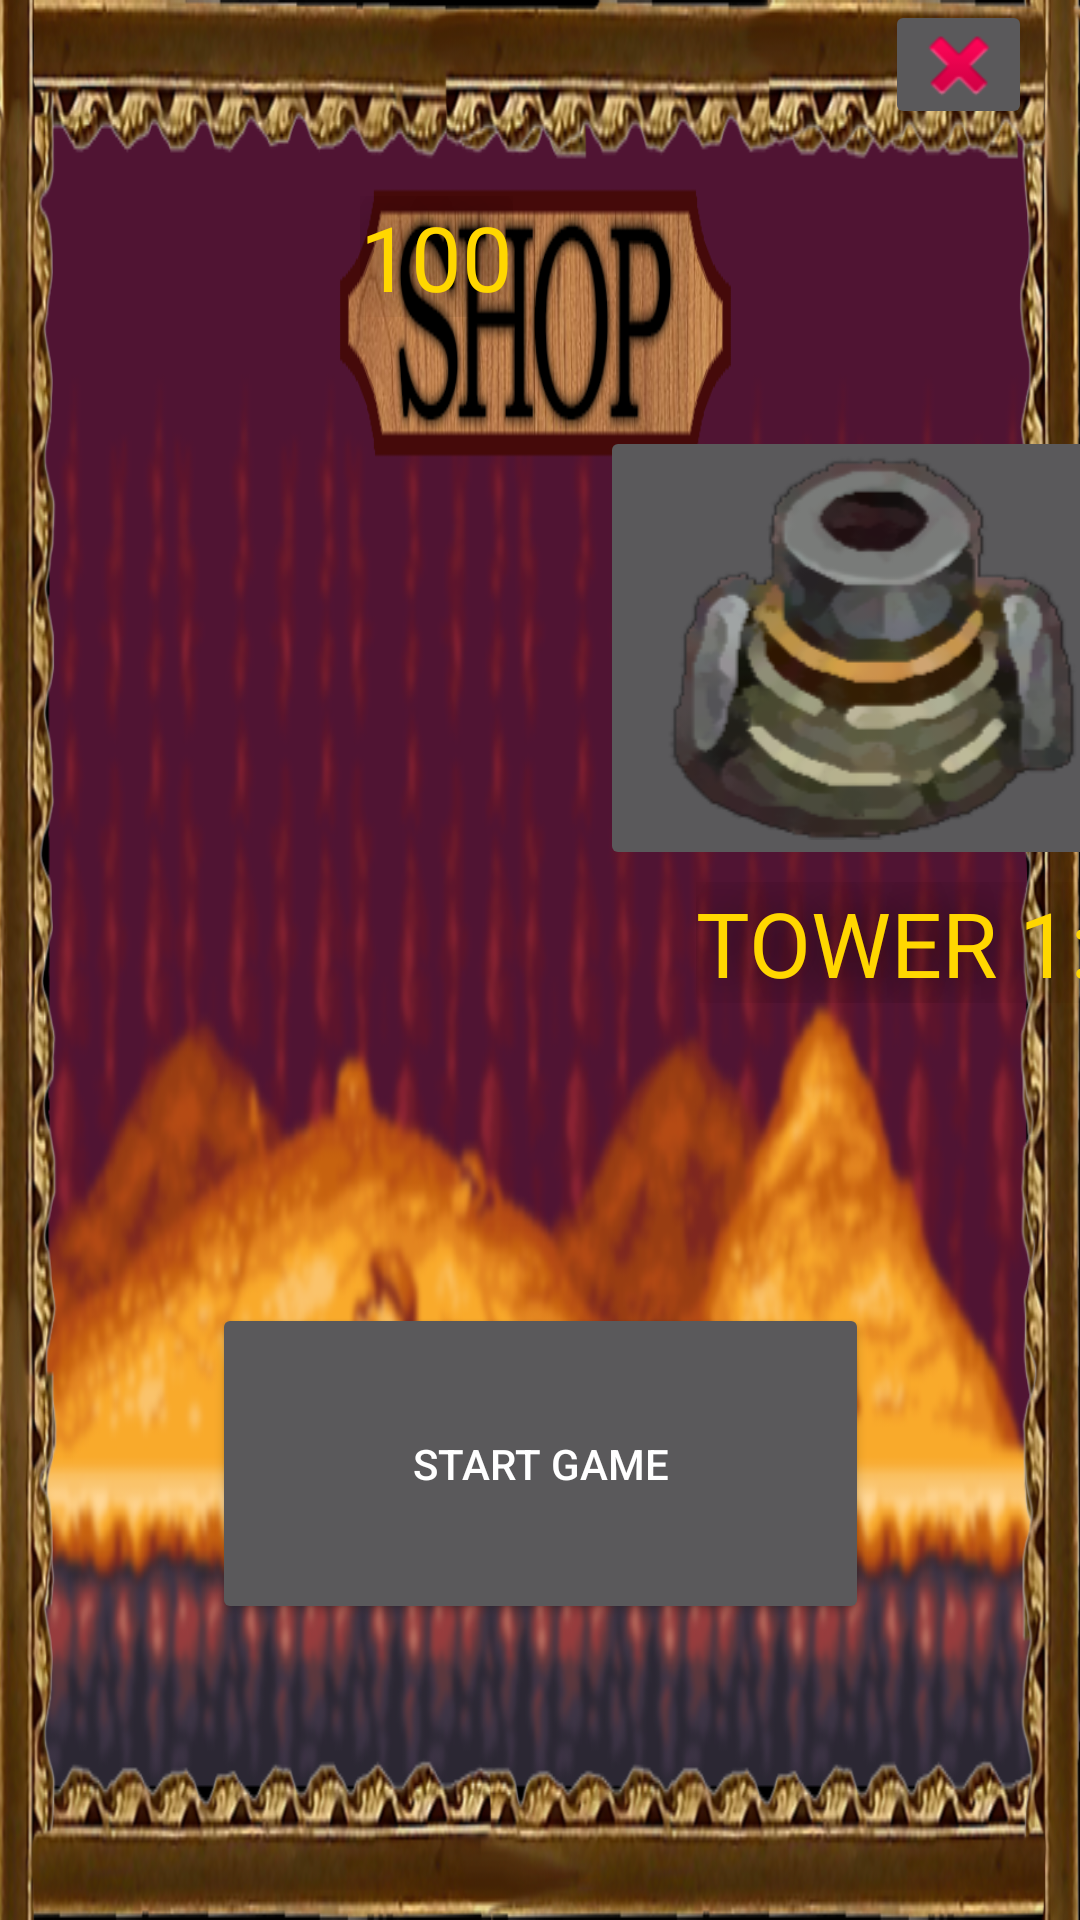

Reconstruct the res/layout file that produces this screen, plus the resources it refers to.
<!-- AndroidManifest.xml: application theme Theme.Design.NoActionBar -->
<!-- res/layout/shop_page.xml -->
<?xml version="1.0" encoding="utf-8"?>
<androidx.constraintlayout.widget.ConstraintLayout xmlns:android="http://schemas.android.com/apk/res/android"
    xmlns:app="http://schemas.android.com/apk/res-auto"
    xmlns:tools="http://schemas.android.com/tools"
    android:layout_width="match_parent"
    android:layout_height="match_parent"
    android:background="@drawable/shopcopy"
    >

    <ImageButton
        android:id="@+id/Tower1"
        android:layout_width="182dp"
        android:layout_height="148dp"
        android:layout_marginStart="200dp"
        android:layout_marginLeft="200dp"
        android:layout_marginBottom="4dp"
        app:layout_constraintBottom_toTopOf="@+id/tower1Text"
        android:scaleType="centerInside"
        app:layout_constraintStart_toStartOf="parent"
        app:srcCompat="@drawable/tower1" />

    <TextView
        android:id="@+id/tower1Text"
        android:layout_width="wrap_content"
        android:layout_height="wrap_content"
        android:layout_marginStart="232dp"
        android:layout_marginLeft="232dp"
        android:shadowColor="#000000"
        android:shadowDx="1"
        android:shadowDy="1"
        android:shadowRadius="50"
        android:text="TOWER 1: 10 gold"
        android:textColor="#FFD700"
        android:textSize="30sp"
        app:layout_constraintBottom_toBottomOf="parent"
        app:layout_constraintStart_toStartOf="parent"
        app:layout_constraintTop_toTopOf="parent"
        app:layout_constraintVertical_bias="0.49" />

    <ImageButton
        android:id="@+id/Tower2"
        android:layout_width="182dp"
        android:layout_height="148dp"
        android:layout_marginStart="760dp"
        android:layout_marginLeft="760dp"
        android:layout_marginBottom="4dp"
        android:scaleType="centerInside"
        app:layout_constraintBottom_toTopOf="@+id/tower2Text"
        app:layout_constraintStart_toStartOf="parent"
        app:srcCompat="@drawable/tower2" />

    <TextView
        android:id="@+id/tower2Text"
        android:layout_width="wrap_content"
        android:layout_height="wrap_content"
        android:layout_marginStart="440dp"
        android:layout_marginLeft="440dp"
        android:shadowColor="#000000"
        android:shadowDx="1"
        android:shadowDy="1"
        android:shadowRadius="50"
        android:text="TOWER 2: 20 gold"
        android:textColor="#FFD700"
        android:textSize="30sp"
        app:layout_constraintBottom_toBottomOf="parent"
        app:layout_constraintStart_toEndOf="@+id/tower1Text"
        app:layout_constraintTop_toTopOf="parent"
        app:layout_constraintVertical_bias="0.49" />

    <ImageButton
        android:id="@+id/Tower3"
        android:layout_width="182dp"
        android:layout_height="148dp"
        android:layout_marginStart="540dp"
        android:layout_marginLeft="540dp"
        android:layout_marginBottom="4dp"
        android:scaleType="centerInside"
        app:layout_constraintBottom_toTopOf="@+id/tower3Text"
        app:layout_constraintStart_toStartOf="@+id/Tower2"
        app:srcCompat="@drawable/tower3" />

    <TextView
        android:id="@+id/tower3Text"
        android:layout_width="wrap_content"
        android:layout_height="wrap_content"
        android:layout_marginStart="424dp"
        android:layout_marginLeft="424dp"
        android:shadowColor="#000000"
        android:shadowDx="1"
        android:shadowDy="1"
        android:shadowRadius="50"
        android:text="TOWER 3: 30 gold"
        android:textColor="#FFD700"
        android:textSize="30sp"
        app:layout_constraintBottom_toBottomOf="parent"
        app:layout_constraintStart_toEndOf="@+id/tower2Text"
        app:layout_constraintTop_toTopOf="parent"
        app:layout_constraintVertical_bias="0.49" />

    <ImageButton
        android:id="@+id/quit"
        android:layout_width="49dp"
        android:layout_height="43dp"
        android:layout_marginEnd="16dp"
        android:layout_marginRight="16dp"

        app:layout_constraintEnd_toEndOf="parent"
        app:srcCompat="@android:drawable/ic_delete"
        tools:ignore="MissingConstraints"
        tools:layout_editor_absoluteY="16dp" />




    <TextView
        android:id="@+id/playerGold1"
        android:layout_width="wrap_content"
        android:layout_height="wrap_content"
        android:layout_marginStart="120dp"
        android:layout_marginLeft="120dp"
        android:shadowColor="#000000"
        android:shadowDx="1"
        android:shadowDy="1"
        android:shadowRadius="50"
        android:text="100"
        android:textColor="#FFD700"
        android:textSize="30sp"
        app:layout_constraintBottom_toBottomOf="parent"
        app:layout_constraintStart_toStartOf="parent"
        app:layout_constraintTop_toTopOf="parent"
        app:layout_constraintVertical_bias="0.109" />


    <Button
        android:id="@+id/continueToGame"
        android:layout_width="219dp"
        android:layout_height="107dp"

        android:text="START GAME"
        app:layout_constraintBottom_toBottomOf="parent"
        app:layout_constraintEnd_toEndOf="parent"
        app:layout_constraintStart_toStartOf="parent"
        app:layout_constraintTop_toTopOf="parent"
        app:layout_constraintVertical_bias="0.815" />



</androidx.constraintlayout.widget.ConstraintLayout>
<!-- resources referenced by this layout -->
<resources>
  <!-- drawable shopcopy: png bitmap (drawable, 821376 bytes) -->
  <!-- drawable tower1: png bitmap (drawable, 45616 bytes) -->
  <!-- drawable tower2: png bitmap (drawable, 55343 bytes) -->
  <!-- drawable tower3: png bitmap (drawable, 63025 bytes) -->
</resources>
